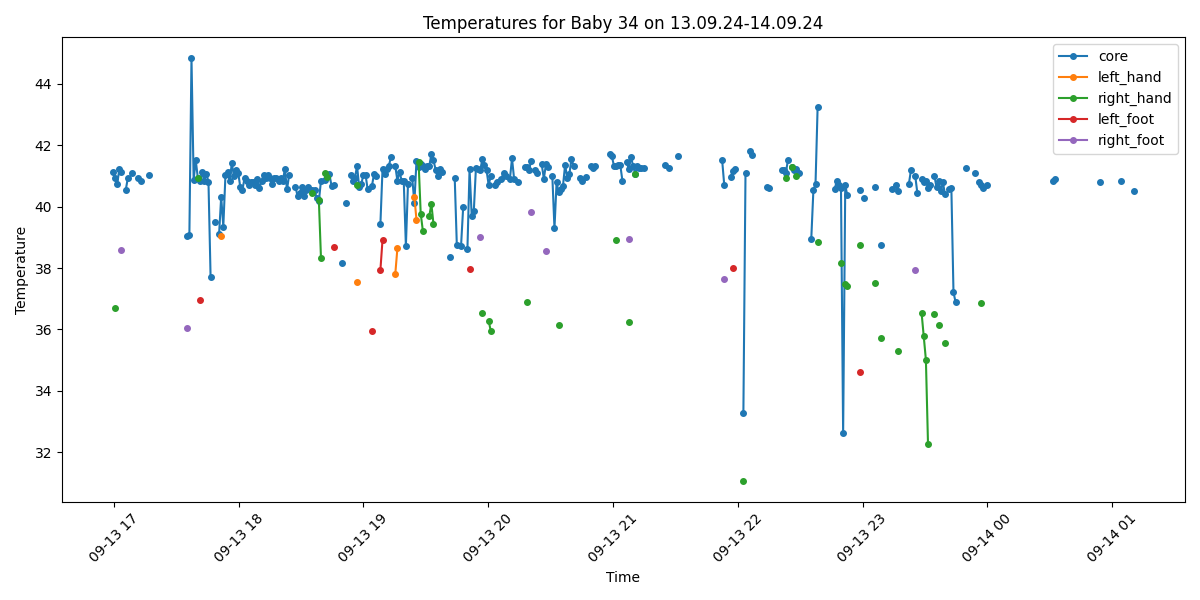

Data behind this chart, as committed beside it:
Process, Image Path, core, left_hand, right_hand, left_foot, right_foot, limbs_avg, core_minus_limbs, diagnosis
True, /data/uabcvmsc/shared/newborn/34/13.09.2…, 41.12, , , , , , , Fever
True, /data/uabcvmsc/shared/newborn/34/13.09.2…, 40.92, , 36.69, , , 36.69, 4.23, Fever and Peripheral shutdown
True, /data/uabcvmsc/shared/newborn/34/13.09.2…, 40.73, , , , , , , Fever
True, /data/uabcvmsc/shared/newborn/34/13.09.2…, 41.22, , , , , , , Fever
True, /data/uabcvmsc/shared/newborn/34/13.09.2…, 41.12, , , , 38.59, 38.59, 2.53, Fever and Peripheral shutdown
False, /data/uabcvmsc/shared/newborn/34/13.09.2…, , , , , , , , 
True, /data/uabcvmsc/shared/newborn/34/13.09.2…, 40.53, , , , , , , Fever
True, /data/uabcvmsc/shared/newborn/34/13.09.2…, 40.93, , , , , , , Fever
False, /data/uabcvmsc/shared/newborn/34/13.09.2…, , , , , , , , 
True, /data/uabcvmsc/shared/newborn/34/13.09.2…, 41.11, , , , , , , Fever
False, /data/uabcvmsc/shared/newborn/34/13.09.2…, , , , , , , , 
False, /data/uabcvmsc/shared/newborn/34/13.09.2…, , , , , , , , 
True, /data/uabcvmsc/shared/newborn/34/13.09.2…, 40.93, , , , , , , Fever
True, /data/uabcvmsc/shared/newborn/34/13.09.2…, 40.85, , , , , , , Fever
False, /data/uabcvmsc/shared/newborn/34/13.09.2…, , , , , , , , 
False, /data/uabcvmsc/shared/newborn/34/13.09.2…, , , , , , , , 
False, /data/uabcvmsc/shared/newborn/34/13.09.2…, , , , , , , , 
True, /data/uabcvmsc/shared/newborn/34/13.09.2…, 41.02, , , , , , , Fever
False, /data/uabcvmsc/shared/newborn/34/13.09.2…, , , , , , , , 
False, /data/uabcvmsc/shared/newborn/34/13.09.2…, , , , , , , , 
False, /data/uabcvmsc/shared/newborn/34/13.09.2…, , , , , , , , 
False, /data/uabcvmsc/shared/newborn/34/13.09.2…, , , , , , , , 
False, /data/uabcvmsc/shared/newborn/34/13.09.2…, , , , , , , , 
False, /data/uabcvmsc/shared/newborn/34/13.09.2…, , , , , , , , 
False, /data/uabcvmsc/shared/newborn/34/13.09.2…, , , , , , , , 
False, /data/uabcvmsc/shared/newborn/34/13.09.2…, , , , , , , , 
False, /data/uabcvmsc/shared/newborn/34/13.09.2…, , , , , , , , 
False, /data/uabcvmsc/shared/newborn/34/13.09.2…, , , , , , , , 
False, /data/uabcvmsc/shared/newborn/34/13.09.2…, , , , , , , , 
False, /data/uabcvmsc/shared/newborn/34/13.09.2…, , , , , , , , 
False, /data/uabcvmsc/shared/newborn/34/13.09.2…, , , , , , , , 
False, /data/uabcvmsc/shared/newborn/34/13.09.2…, , , , , , , , 
False, /data/uabcvmsc/shared/newborn/34/13.09.2…, , , , , , , , 
False, /data/uabcvmsc/shared/newborn/34/13.09.2…, , , , , , , , 
False, /data/uabcvmsc/shared/newborn/34/13.09.2…, , , , , , , , 
True, /data/uabcvmsc/shared/newborn/34/13.09.2…, 39.03, , , , 36.05, 36.05, 2.98, Fever and Peripheral shutdown
True, /data/uabcvmsc/shared/newborn/34/13.09.2…, 39.07, , , , , , , Fever
True, /data/uabcvmsc/shared/newborn/34/13.09.2…, 44.83, , , , , , , Fever
True, /data/uabcvmsc/shared/newborn/34/13.09.2…, 40.88, , , , , , , Fever
True, /data/uabcvmsc/shared/newborn/34/13.09.2…, 41.51, , , , , , , Fever
True, /data/uabcvmsc/shared/newborn/34/13.09.2…, 40.93, , 40.92, , , 40.92, 0.01, Fever
True, /data/uabcvmsc/shared/newborn/34/13.09.2…, 40.84, , , 36.97, , 36.97, 3.87, Fever and Peripheral shutdown
True, /data/uabcvmsc/shared/newborn/34/13.09.2…, 41.12, , , , , , , Fever
True, /data/uabcvmsc/shared/newborn/34/13.09.2…, 40.82, , , , , , , Fever
True, /data/uabcvmsc/shared/newborn/34/13.09.2…, 41.08, , , , , , , Fever
True, /data/uabcvmsc/shared/newborn/34/13.09.2…, 40.81, , , , , , , Fever
True, /data/uabcvmsc/shared/newborn/34/13.09.2…, 37.71, , , , , , , Fever
True, /data/uabcvmsc/shared/newborn/34/13.09.2…, , , , , , , , No core temperature
True, /data/uabcvmsc/shared/newborn/34/13.09.2…, 39.49, , , , , , , Fever
False, /data/uabcvmsc/shared/newborn/34/13.09.2…, , , , , , , , 
True, /data/uabcvmsc/shared/newborn/34/13.09.2…, 39.1, , , , , , , Fever
True, /data/uabcvmsc/shared/newborn/34/13.09.2…, 40.32, 39.06, , , , 39.06, 1.26, Fever
True, /data/uabcvmsc/shared/newborn/34/13.09.2…, 39.35, , , , , , , Fever
True, /data/uabcvmsc/shared/newborn/34/13.09.2…, 41.03, , , , , , , Fever
True, /data/uabcvmsc/shared/newborn/34/13.09.2…, 41.12, , , , , , , Fever
True, /data/uabcvmsc/shared/newborn/34/13.09.2…, 40.83, , , , , , , Fever
True, /data/uabcvmsc/shared/newborn/34/13.09.2…, 41.41, , , , , , , Fever
True, /data/uabcvmsc/shared/newborn/34/13.09.2…, 41.0, , , , , , , Fever
True, /data/uabcvmsc/shared/newborn/34/13.09.2…, 41.21, , , , , , , Fever
True, /data/uabcvmsc/shared/newborn/34/13.09.2…, 41.11, , , , , , , Fever
... 440 more rows
